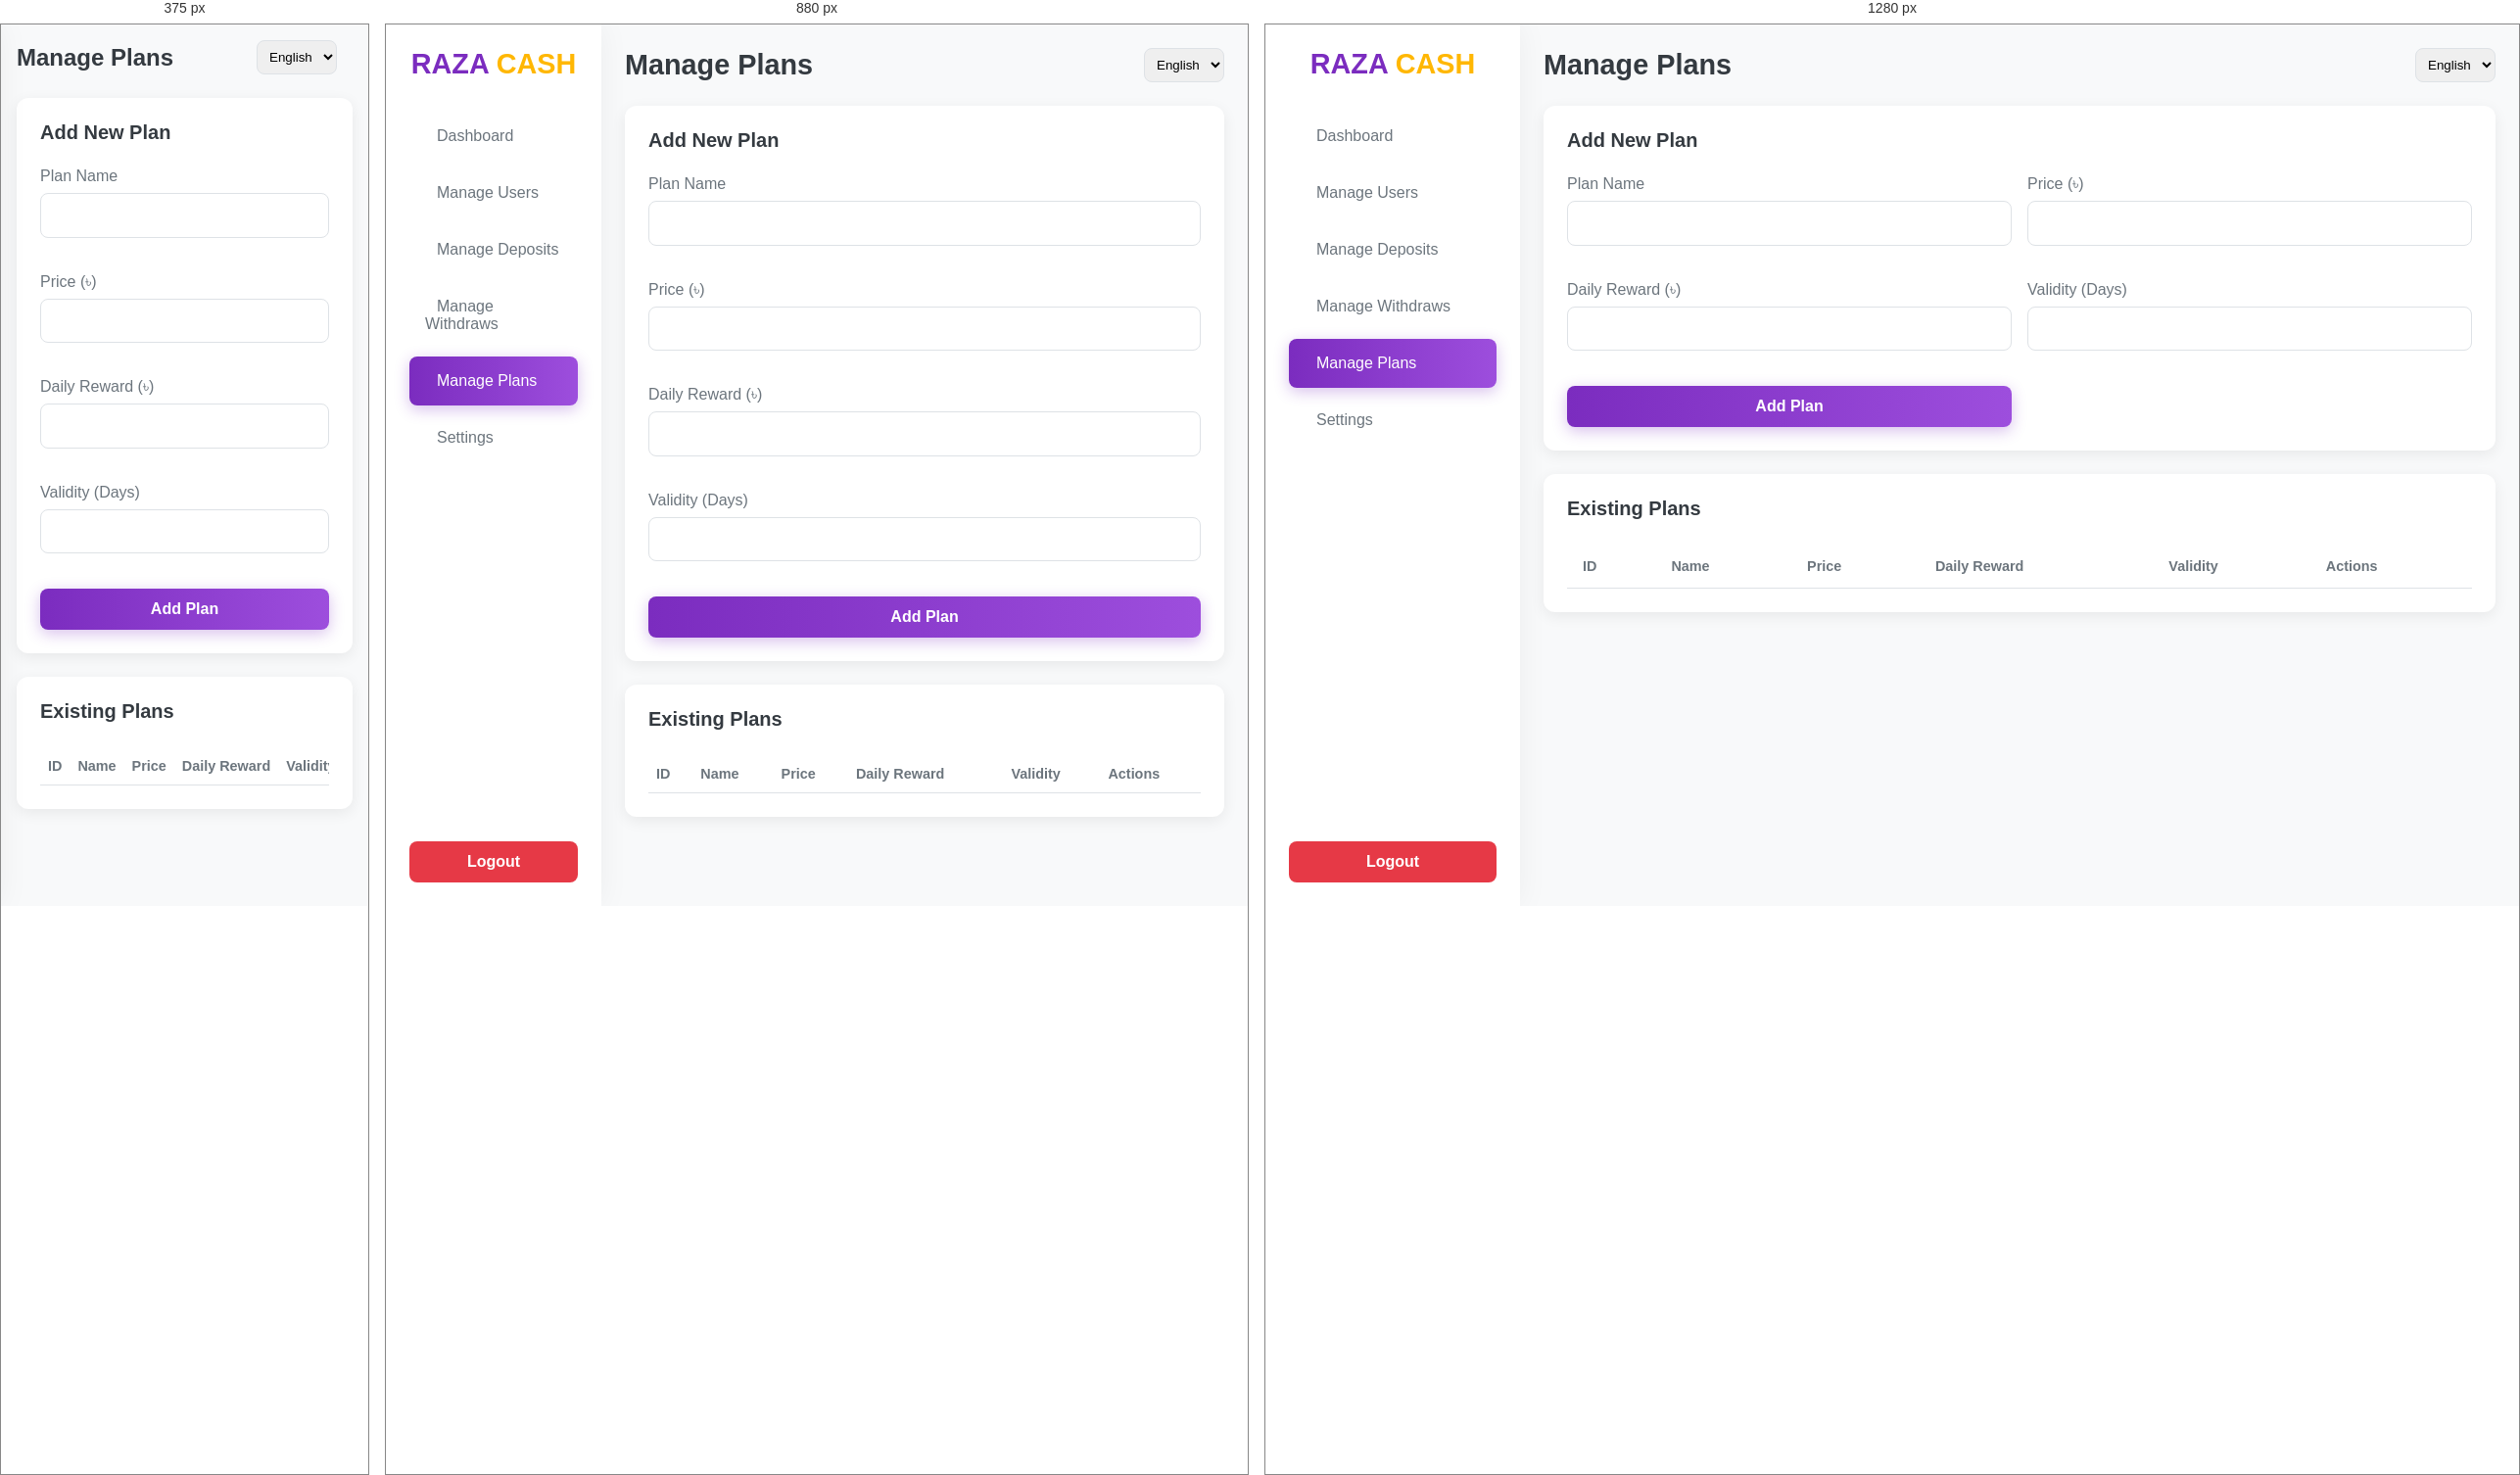
Rendered at 375 px, 880 px and 1280 px, left to right.

<!-- file: plans.html -->
<!DOCTYPE html>
<html lang="en">
<head>
    <meta charset="UTF-8">
    <meta name="viewport" content="width=device-width, initial-scale=1.0">
    <title>Manage Plans - RAZA CASH</title>
    <link rel="stylesheet" href="admin.css">
    <link href="https://cdnjs.cloudflare.com/ajax/libs/font-awesome/6.0.0-beta3/css/all.min.css" rel="stylesheet">
</head>
<body>
    <div class="admin-container">
        <nav class="sidebar" id="sidebar">
            <h1 class="logo">RAZA <span class="accent-text">CASH</span></h1>
            <ul class="nav-menu">
                <li class="nav-item">
                    <a href="dashboard.html"><i class="fas fa-tachometer-alt"></i> Dashboard</a>
                </li>
                <li class="nav-item">
                    <a href="users.html"><i class="fas fa-users"></i> Manage Users</a>
                </li>
                <li class="nav-item">
                    <a href="deposits.html"><i class="fas fa-download"></i> Manage Deposits</a>
                </li>
                <li class="nav-item">
                    <a href="withdraws.html"><i class="fas fa-upload"></i> Manage Withdraws</a>
                </li>
                <li class="nav-item active">
                    <a href="plans.html"><i class="fas fa-box-open"></i> Manage Plans</a>
                </li>
                <li class="nav-item">
                    <a href="settings.html"><i class="fas fa-cogs"></i> Settings</a>
                </li>
            </ul>
            <button id="admin-logout-btn" class="btn btn-danger"><i class="fas fa-sign-out-alt"></i> Logout</button>
        </nav>

        <main class="main-content">
            <header class="main-header">
                <h2>Manage Plans</h2>
                <div class="header-right">
                    <select id="lang-select">
                        <option value="en">English</option>
                        <option value="bn">বাংলা</option>
                        <option value="hi">हिंदी</option>
                    </select>
                    <i class="fas fa-bars" id="menu-toggle"></i>
                </div>
            </header>
            
            <div class="content-body">
                <div class="card">
                    <h3 data-lang-key="addNewPlan">Add New Plan</h3>
                    <form id="add-plan-form" class="form-grid">
                        <div class="form-group">
                            <label for="plan-name" data-lang-key="planName">Plan Name</label>
                            <input type="text" id="plan-name" class="form-control" required>
                        </div>
                        <div class="form-group">
                            <label for="plan-price" data-lang-key="price">Price (৳)</label>
                            <input type="number" id="plan-price" class="form-control" required>
                        </div>
                        <div class="form-group">
                            <label for="plan-reward" data-lang-key="dailyReward">Daily Reward (৳)</label>
                            <input type="number" id="plan-reward" class="form-control" required>
                        </div>
                        <div class="form-group">
                            <label for="plan-validity" data-lang-key="validityDays">Validity (Days)</label>
                            <input type="number" id="plan-validity" class="form-control" required>
                        </div>
                        <button type="submit" class="btn btn-primary" data-lang-key="addPlan">Add Plan</button>
                    </form>
                </div>

                <div class="card">
                    <h3 data-lang-key="existingPlans">Existing Plans</h3>
                    <table class="data-table">
                        <thead>
                            <tr>
                                <th data-lang-key="id">ID</th>
                                <th data-lang-key="name">Name</th>
                                <th data-lang-key="price">Price</th>
                                <th data-lang-key="dailyReward">Daily Reward</th>
                                <th data-lang-key="validity">Validity</th>
                                <th data-lang-key="actions">Actions</th>
                            </tr>
                        </thead>
                        <tbody id="plans-table-body">
                            </tbody>
                    </table>
                </div>
            </div>
        </main>
    </div>

    <div id="edit-plan-modal" class="modal">
        <div class="modal-content">
            <span class="close-btn">&times;</span>
            <h3 data-lang-key="editPlan">Edit Plan</h3>
            <form id="edit-plan-form">
                <input type="hidden" id="edit-plan-id">
                <div class="form-group">
                    <label for="edit-plan-name" data-lang-key="planName">Plan Name</label>
                    <input type="text" id="edit-plan-name" class="form-control" required>
                </div>
                <div class="form-group">
                    <label for="edit-plan-price" data-lang-key="price">Price (৳)</label>
                    <input type="number" id="edit-plan-price" class="form-control" required>
                </div>
                <div class="form-group">
                    <label for="edit-plan-reward" data-lang-key="dailyReward">Daily Reward (৳)</label>
                    <input type="number" id="edit-plan-reward" class="form-control" required>
                </div>
                <div class="form-group">
                    <label for="edit-plan-validity" data-lang-key="validityDays">Validity (Days)</label>
                    <input type="number" id="edit-plan-validity" class="form-control" required>
                </div>
                <button type="submit" class="btn btn-primary" data-lang-key="saveChanges">Save Changes</button>
            </form>
        </div>
    </div>
    
    <script src="admin.js"></script>
</body>
</html>

/* @media block from admin.css */
@media (max-width: 992px) {
    :root {
        --sidebar-width: 220px;
    }
    .form-grid {
        grid-template-columns: 1fr;
    }
    .activity-tables {
        grid-template-columns: 1fr;
    }
    .data-table {
        font-size: 0.9rem;
    }
    .data-table th, .data-table td {
        padding: 0.7rem 0.5rem;
    }
}

/* @media block from admin.css */
@media (max-width: 768px) {
    .admin-container {
        flex-direction: column;
    }
    .sidebar {
        transform: translateX(-100%);
        width: 250px;
    }
    .sidebar.open {
        transform: translateX(0);
    }
    .main-content {
        margin-left: 0;
        width: 100%;
        padding: 1rem;
    }
    .main-header h2 {
        font-size: 1.5rem;
    }
    #menu-toggle {
        display: block;
    }
    .stat-grid {
        grid-template-columns: 1fr;
    }
    .data-table {
        display: block;
        overflow-x: auto;
        white-space: nowrap;
    }
}